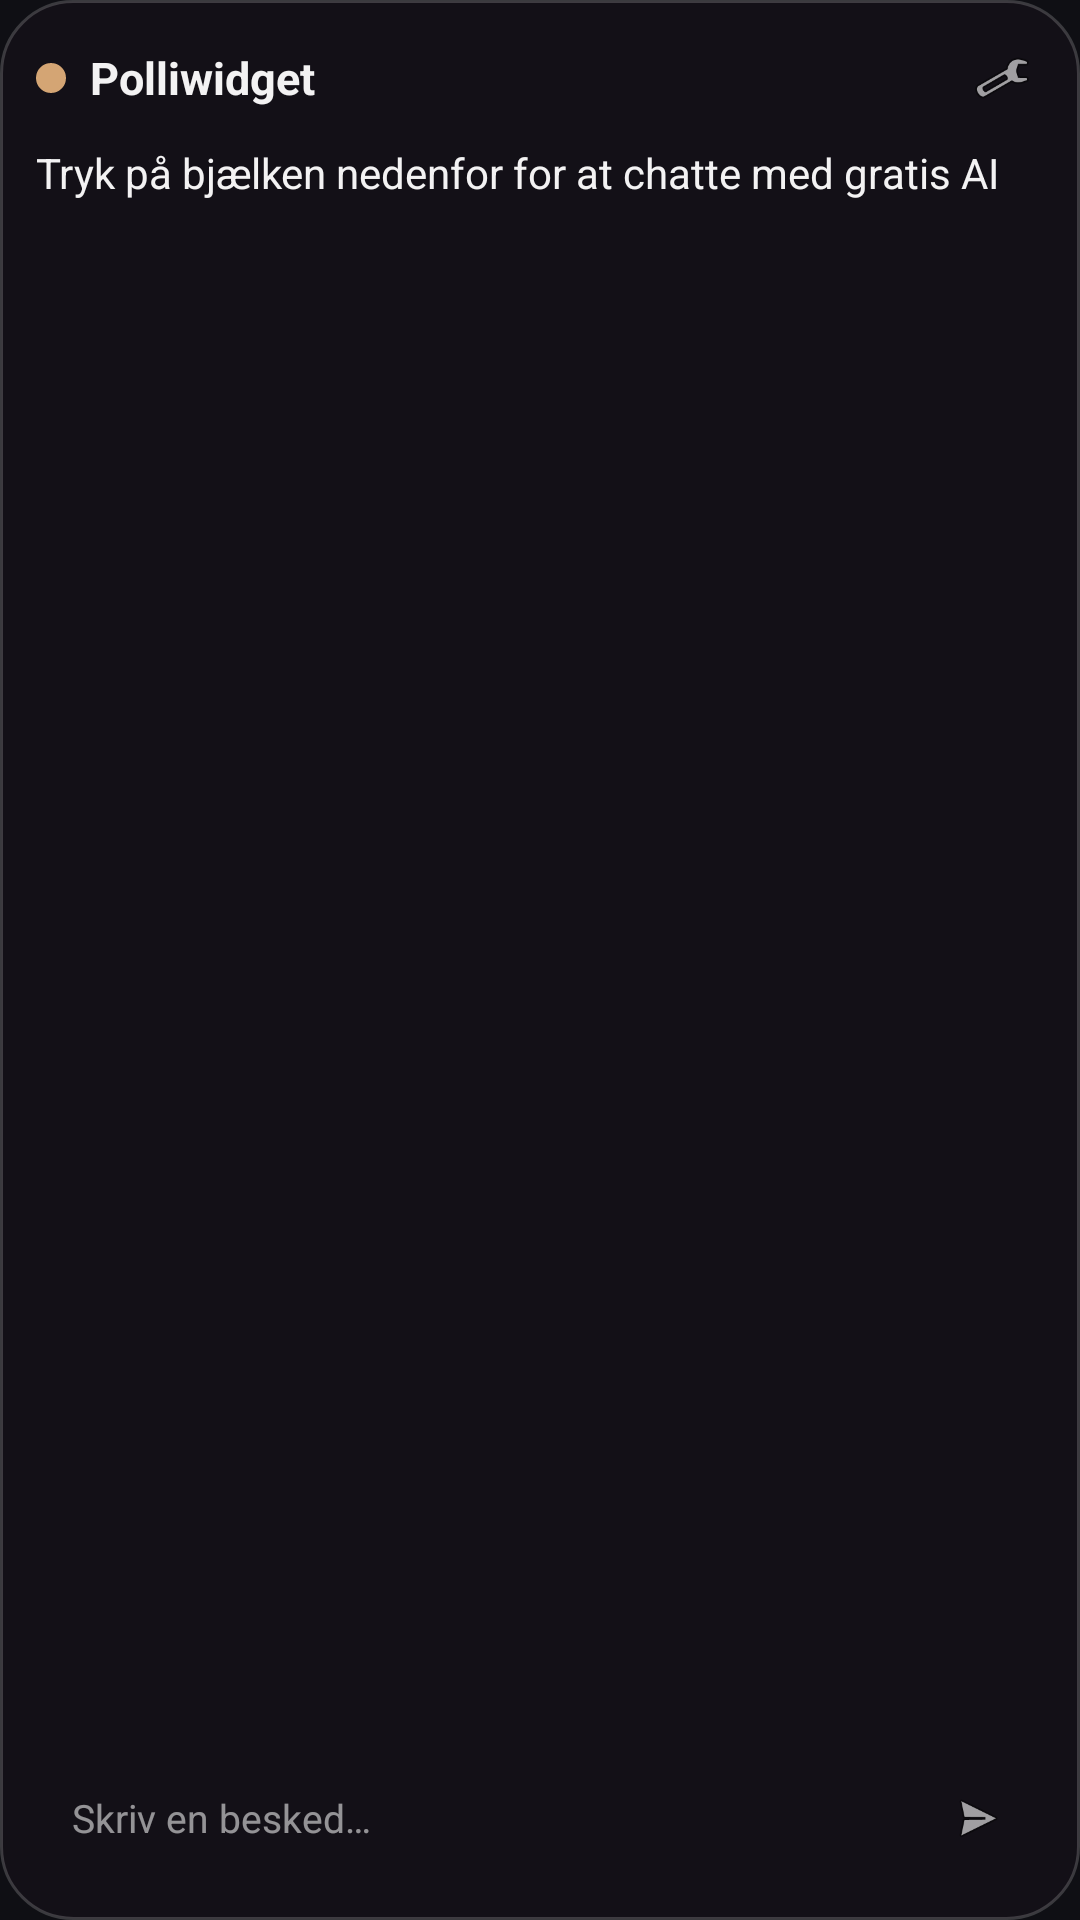

This screen was rendered from an Android layout file. Write that file and the resources it references.
<!-- AndroidManifest.xml: application theme Theme.ClaudeWidget -->
<!-- res/layout/widget_chat.xml -->
<?xml version="1.0" encoding="utf-8"?>
<LinearLayout xmlns:android="http://schemas.android.com/apk/res/android"
    android:layout_width="match_parent"
    android:layout_height="match_parent"
    android:orientation="vertical"
    android:background="@drawable/widget_background"
    android:padding="12dp">

    
    <LinearLayout
        android:layout_width="match_parent"
        android:layout_height="wrap_content"
        android:orientation="horizontal"
        android:gravity="center_vertical"
        android:paddingBottom="8dp">

        <ImageView
            android:layout_width="10dp"
            android:layout_height="10dp"
            android:background="@drawable/orb"
            android:layout_marginEnd="8dp"
            android:contentDescription="@string/app_name" />

        <TextView
            android:layout_width="0dp"
            android:layout_height="wrap_content"
            android:layout_weight="1"
            android:text="@string/app_name"
            android:textColor="@color/text"
            android:textSize="15sp"
            android:textStyle="bold" />

        <ImageView
            android:id="@+id/widget_settings"
            android:layout_width="28dp"
            android:layout_height="28dp"
            android:padding="4dp"
            android:src="@android:drawable/ic_menu_manage"
            android:contentDescription="@string/settings" />
    </LinearLayout>

    
    <TextView
        android:id="@+id/widget_last_user"
        android:layout_width="match_parent"
        android:layout_height="wrap_content"
        android:textColor="@color/text_dim"
        android:textSize="12sp"
        android:maxLines="2"
        android:ellipsize="end"
        android:paddingBottom="4dp"
        android:visibility="gone" />

    
    <TextView
        android:id="@+id/widget_last_reply"
        android:layout_width="match_parent"
        android:layout_height="0dp"
        android:layout_weight="1"
        android:textColor="@color/text"
        android:textSize="14sp"
        android:ellipsize="end"
        android:text="@string/empty_hint" />

    
    <LinearLayout
        android:id="@+id/widget_input_bar"
        android:layout_width="match_parent"
        android:layout_height="wrap_content"
        android:orientation="horizontal"
        android:gravity="center_vertical"
        android:background="@drawable/input_bar"
        android:padding="12dp"
        android:layout_marginTop="8dp">

        <TextView
            android:layout_width="0dp"
            android:layout_height="wrap_content"
            android:layout_weight="1"
            android:text="@string/write_message"
            android:textColor="@color/text_dim"
            android:textSize="13sp" />

        <ImageView
            android:layout_width="20dp"
            android:layout_height="20dp"
            android:src="@android:drawable/ic_menu_send"
            android:contentDescription="@string/send" />
    </LinearLayout>

</LinearLayout>
<!-- resources referenced by this layout -->
<resources>
  <color name="text">#F2FFFFFF</color>
  <color name="text_dim">#8CFFFFFF</color>
  <!-- drawable orb (drawable) -->
  <?xml version="1.0" encoding="utf-8"?>
  <shape xmlns:android="http://schemas.android.com/apk/res/android" android:shape="oval">
      <solid android:color="#D4A574" />
  </shape>
  <!-- drawable widget_background (drawable) -->
  <?xml version="1.0" encoding="utf-8"?>
  <shape xmlns:android="http://schemas.android.com/apk/res/android" android:shape="rectangle">
      <solid android:color="#E6141118" />
      <corners android:radius="24dp" />
      <stroke android:width="1dp" android:color="#2EFFFFFF" />
  </shape>
  <string name="app_name">Polliwidget</string>
  <string name="empty_hint">Tryk på bjælken nedenfor for at chatte med gratis AI</string>
  <string name="send">Send</string>
  <string name="settings">Indstillinger</string>
  <string name="write_message">Skriv en besked…</string>
  <style name="Theme.ClaudeWidget" parent="Theme.Material3.Dark.NoActionBar">
          <item name="android:statusBarColor">@color/bg_dark</item>
          <item name="android:windowBackground">@color/bg_dark</item>
      </style>
  <color name="bg_dark">#0F0F14</color>
</resources>
